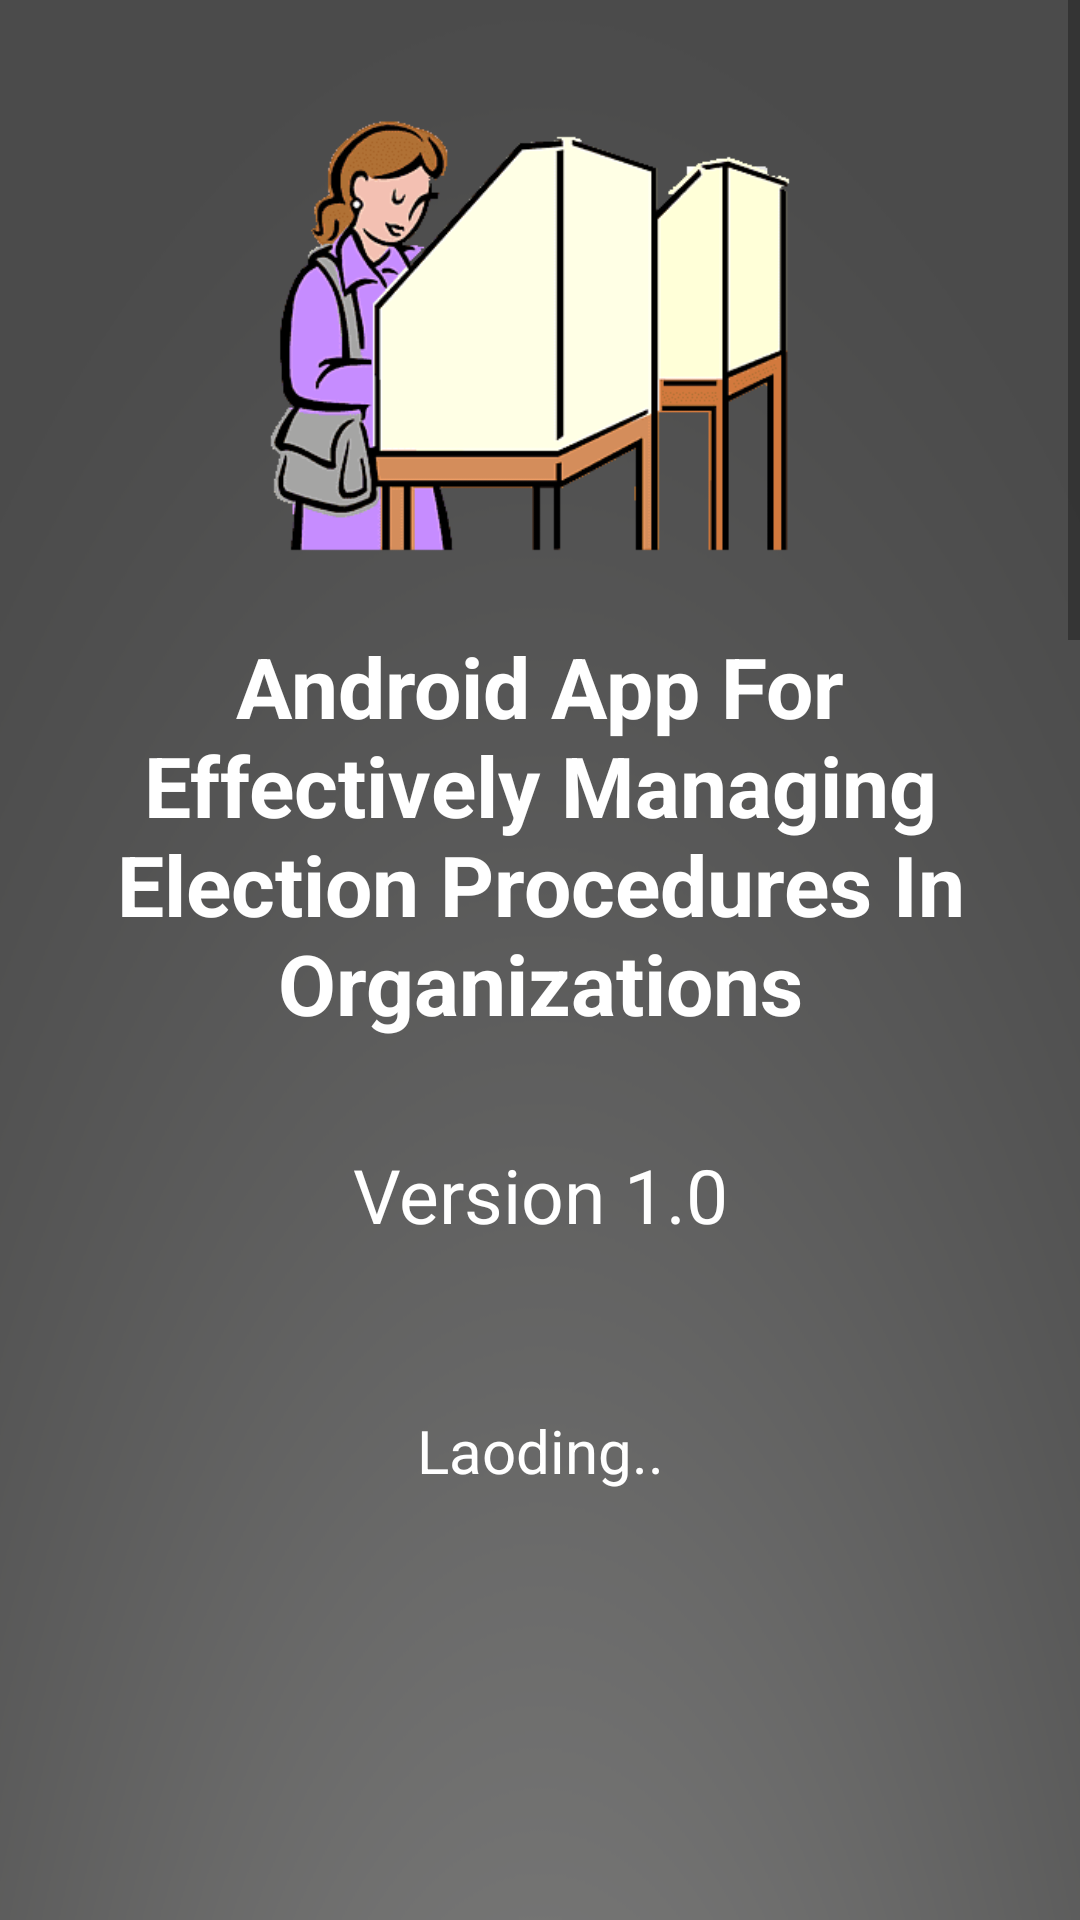

Layout XML and referenced resources for this Android screen:
<!-- AndroidManifest.xml: application theme AppTheme -->
<!-- res/layout/activity_splashscreen.xml -->
<?xml version="1.0" encoding="utf-8"?>
<ScrollView xmlns:android="http://schemas.android.com/apk/res/android"
    xmlns:app="http://schemas.android.com/apk/res-auto"
    xmlns:tools="http://schemas.android.com/tools"
    android:layout_width="match_parent"
    android:layout_height="match_parent"
    android:fillViewport="true">


    <LinearLayout
        android:layout_width="match_parent"
        android:layout_height="match_parent"
        tools:context=".activitycontrollers.SplashScreenActivity"
        android:background="@drawable/background"
        android:orientation="vertical"
        android:padding="20dp">


        <ImageView
            android:id="@+id/imageView"
            android:layout_width="match_parent"
            android:layout_height="150dp"
            android:layout_gravity="center"
            android:layout_margin="20dp"
            android:src="@drawable/logo" />

        <TextView
            android:id="@+id/textView"
            android:layout_width="match_parent"
            android:layout_height="wrap_content"
            android:gravity="center"
            android:text="@string/app_name"
            android:textColor="#ffffff"
            android:textSize="28sp"
            android:textStyle="bold"

            />

        <TextView
            android:id="@+id/textView2"
            android:layout_width="match_parent"
            android:layout_height="wrap_content"
            android:layout_marginTop="35dp"
            android:gravity="center"
            android:text="@string/VERSION"
            android:textColor="#ffffff"
            android:textSize="25sp" />

        <TextView
            android:id="@+id/textView3"
            android:layout_width="match_parent"
            android:layout_height="wrap_content"
            android:text="@string/LOADING"
            android:textColor="#ffffff"
            android:textSize="20sp"
            android:gravity="center"
            android:layout_marginTop="55dp"
            />

    </LinearLayout></ScrollView>
<!-- resources referenced by this layout -->
<resources>
  <!-- drawable background: png bitmap (drawable, 67160 bytes) -->
  <!-- drawable logo: png bitmap (drawable, 7942 bytes) -->
  <string name="LOADING">Laoding..</string>
  <string name="VERSION">Version 1.0</string>
  <string name="app_name">Android App For Effectively Managing Election Procedures In Organizations</string>
  <style name="AppTheme" parent="Theme.AppCompat.Light.DarkActionBar">
          
          <item name="colorPrimary">@color/colorPrimary</item>
          <item name="colorPrimaryDark">@color/colorPrimaryDark</item>
          <item name="colorAccent">@color/colorAccent</item>
      </style>
  <color name="colorPrimary">#008577</color>
  <color name="colorPrimaryDark">#00574B</color>
  <color name="colorAccent">#F48E00</color>
</resources>
